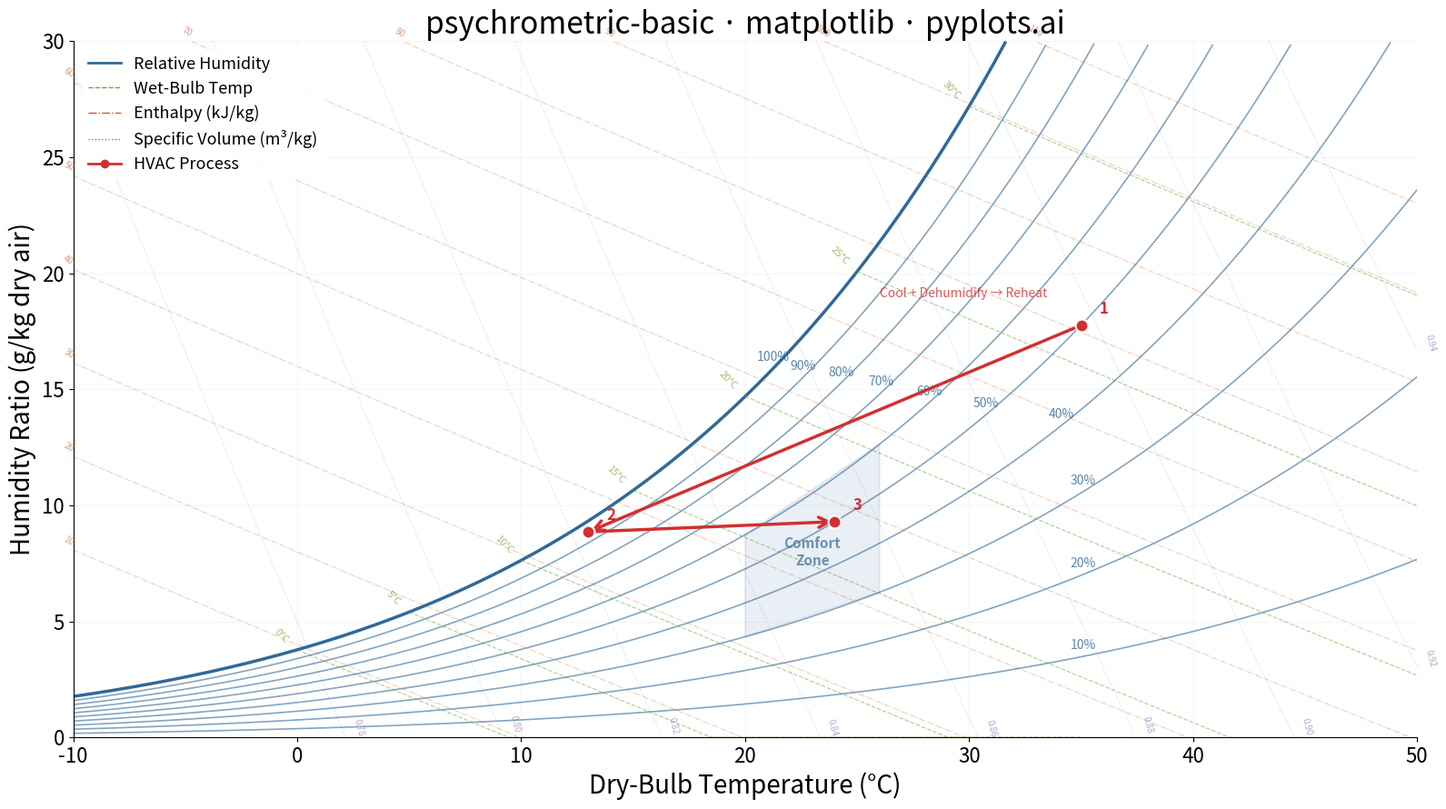

This figure's Python source:
"""pyplots.ai
psychrometric-basic: Psychrometric Chart for HVAC
Library: matplotlib | Python 3.13
Quality: pending | Created: 2026-03-15
"""

import matplotlib.patches as mpatches
import matplotlib.pyplot as plt
import numpy as np
from matplotlib.lines import Line2D
from matplotlib.patches import FancyArrowPatch


# Constants
P_ATM = 101325.0  # Pa, standard atmospheric pressure

# Data
t_db = np.linspace(-10, 50, 500)

# Precomputed saturation vapor pressure (Buck equation) for t_db range
ps_db = 611.21 * np.exp((18.678 - t_db / 234.5) * (t_db / (257.14 + t_db)))
W_MAX = 30  # g/kg

# Plot
fig, ax = plt.subplots(figsize=(16, 9))

rh_color = "#306998"
wb_color = "#7B9E3A"
enth_color = "#C75B2A"
vol_color = "#8B6BAE"

# Relative humidity curves (10% to 100%)
for rh in np.arange(0.1, 1.01, 0.1):
    w = 0.621945 * rh * ps_db / (P_ATM - rh * ps_db) * 1000
    mask = (w >= 0) & (w <= W_MAX)
    t_p, w_p = t_db[mask], w[mask]
    if len(t_p) > 0:
        lw = 2.5 if abs(rh - 1.0) < 0.01 else 1.2
        alpha = 1.0 if abs(rh - 1.0) < 0.01 else 0.6
        ax.plot(t_p, w_p, color=rh_color, linewidth=lw, alpha=alpha)
        idx = min(int(len(t_p) * 0.75), len(t_p) - 1)
        if w_p[idx] < W_MAX - 1:
            ax.text(
                t_p[idx],
                w_p[idx] + 0.3,
                f"{int(rh * 100)}%",
                fontsize=10,
                color=rh_color,
                alpha=0.8,
                ha="center",
                fontweight="medium",
            )

# Wet-bulb temperature lines
for t_wb in np.arange(0, 35, 5):
    t_range = np.linspace(t_wb, min(t_wb + 30, 50), 200)
    ps_wb = 611.21 * np.exp((18.678 - t_wb / 234.5) * (t_wb / (257.14 + t_wb)))
    ws_wb = 0.621945 * ps_wb / (P_ATM - ps_wb)
    w = np.maximum(ws_wb - 1.006e3 * (t_range - t_wb) / (2501e3 + 1.86e3 * t_range - 4.186e3 * t_wb), 0) * 1000
    mask = (w >= 0) & (w <= W_MAX) & (t_range >= -10) & (t_range <= 50)
    t_p, w_p = t_range[mask], w[mask]
    if len(t_p) > 2:
        ax.plot(t_p, w_p, color=wb_color, linewidth=0.9, alpha=0.5, linestyle="--")
        ax.text(
            t_p[0] - 0.3,
            w_p[0] + 0.3,
            f"{int(t_wb)}°C",
            fontsize=8,
            color=wb_color,
            alpha=0.7,
            rotation=-45,
            ha="right",
        )

# Enthalpy lines (kJ/kg dry air)
for h in np.arange(10, 120, 10):
    w = (h - 1.006 * t_db) / (2501 + 1.86 * t_db) * 1000
    mask = (w >= 0) & (w <= W_MAX) & (t_db >= -10) & (t_db <= 50)
    t_p, w_p = t_db[mask], w[mask]
    if len(t_p) > 2:
        ax.plot(t_p, w_p, color=enth_color, linewidth=0.7, alpha=0.35, linestyle="-.")
        if w_p[0] <= W_MAX:
            ax.text(t_p[0] - 0.5, w_p[0] + 0.2, f"{int(h)}", fontsize=7, color=enth_color, alpha=0.6, rotation=-30)

# Specific volume lines (m³/kg dry air)
for v in np.arange(0.78, 0.96, 0.02):
    t_k = t_db + 273.15
    w = (v * P_ATM / (287.055 * t_k) - 1) / 1.6078 * 1000
    mask = (w >= 0) & (w <= W_MAX) & (t_db >= -10) & (t_db <= 50)
    t_p, w_p = t_db[mask], w[mask]
    if len(t_p) > 2:
        ax.plot(t_p, w_p, color=vol_color, linewidth=0.7, alpha=0.35, linestyle=":")
        if 0 <= w_p[-1] <= W_MAX:
            ax.text(t_p[-1] + 0.3, w_p[-1], f"{v:.2f}", fontsize=7, color=vol_color, alpha=0.6, rotation=-75)

# Comfort zone (20-26°C, 30-60% RH) - inline humidity ratio calculation
comfort_temps = np.array([20, 26])
comfort_ps = 611.21 * np.exp((18.678 - comfort_temps / 234.5) * (comfort_temps / (257.14 + comfort_temps)))
comfort_w_30 = 0.621945 * 0.30 * comfort_ps / (P_ATM - 0.30 * comfort_ps) * 1000
comfort_w_60 = 0.621945 * 0.60 * comfort_ps / (P_ATM - 0.60 * comfort_ps) * 1000
comfort_polygon = np.array([[20, comfort_w_30[0]], [26, comfort_w_30[1]], [26, comfort_w_60[1]], [20, comfort_w_60[0]]])
ax.add_patch(
    mpatches.Polygon(
        comfort_polygon, closed=True, facecolor=rh_color, alpha=0.10, edgecolor=rh_color, linewidth=1.5, zorder=3
    )
)
ax.text(
    23,
    np.mean(comfort_polygon[:, 1]),
    "Comfort\nZone",
    fontsize=11,
    color=rh_color,
    ha="center",
    va="center",
    fontweight="bold",
    alpha=0.7,
    zorder=4,
)

# HVAC process: hot humid air → cool & dehumidify → reheat to comfort
hvac_temps = np.array([35, 13, 24])
hvac_rhs = np.array([0.50, 0.95, 0.50])
hvac_ps = 611.21 * np.exp((18.678 - hvac_temps / 234.5) * (hvac_temps / (257.14 + hvac_temps)))
hvac_w = 0.621945 * hvac_rhs * hvac_ps / (P_ATM - hvac_rhs * hvac_ps) * 1000
state_1_w, state_2_w, state_3_w = hvac_w[0], hvac_w[1], hvac_w[2]

arrow_kw = {"arrowstyle": "->", "color": "#D32F2F", "linewidth": 2.5, "mutation_scale": 20, "zorder": 5}
ax.add_patch(FancyArrowPatch((35, state_1_w), (13, state_2_w), **arrow_kw))
ax.add_patch(FancyArrowPatch((13, state_2_w), (24, state_3_w), **arrow_kw))

for t, w, label in [(35, state_1_w, "1"), (13, state_2_w, "2"), (24, state_3_w, "3")]:
    ax.plot(t, w, "o", color="#D32F2F", markersize=10, zorder=6, markeredgecolor="white", markeredgewidth=1.5)
    ax.text(t + 0.8, w + 0.5, label, fontsize=12, color="#D32F2F", fontweight="bold", zorder=6)

ax.text(
    26, state_1_w + 1.2, "Cool + Dehumidify \u2192 Reheat", fontsize=10, color="#D32F2F", alpha=0.8, fontstyle="italic"
)

# Style
ax.set_xlim(-10, 50)
ax.set_ylim(0, 30)
ax.set_xlabel("Dry-Bulb Temperature (\u00b0C)", fontsize=20)
ax.set_ylabel("Humidity Ratio (g/kg dry air)", fontsize=20)
ax.set_title("psychrometric-basic \u00b7 matplotlib \u00b7 pyplots.ai", fontsize=24, fontweight="medium")
ax.tick_params(axis="both", labelsize=16)
ax.spines["top"].set_visible(False)
ax.spines["right"].set_visible(False)
ax.yaxis.grid(True, alpha=0.15, linewidth=0.6)
ax.xaxis.grid(True, alpha=0.15, linewidth=0.6)

legend_elements = [
    Line2D([0], [0], color=rh_color, linewidth=2, label="Relative Humidity"),
    Line2D([0], [0], color=wb_color, linewidth=1, linestyle="--", label="Wet-Bulb Temp"),
    Line2D([0], [0], color=enth_color, linewidth=1, linestyle="-.", label="Enthalpy (kJ/kg)"),
    Line2D([0], [0], color=vol_color, linewidth=1, linestyle=":", label="Specific Volume (m\u00b3/kg)"),
    Line2D([0], [0], color="#D32F2F", linewidth=2, marker="o", markersize=6, label="HVAC Process"),
]
ax.legend(handles=legend_elements, fontsize=13, loc="upper left", framealpha=0.9, edgecolor="none")

# Save
plt.tight_layout()
plt.savefig("plot.png", dpi=300, bbox_inches="tight")
